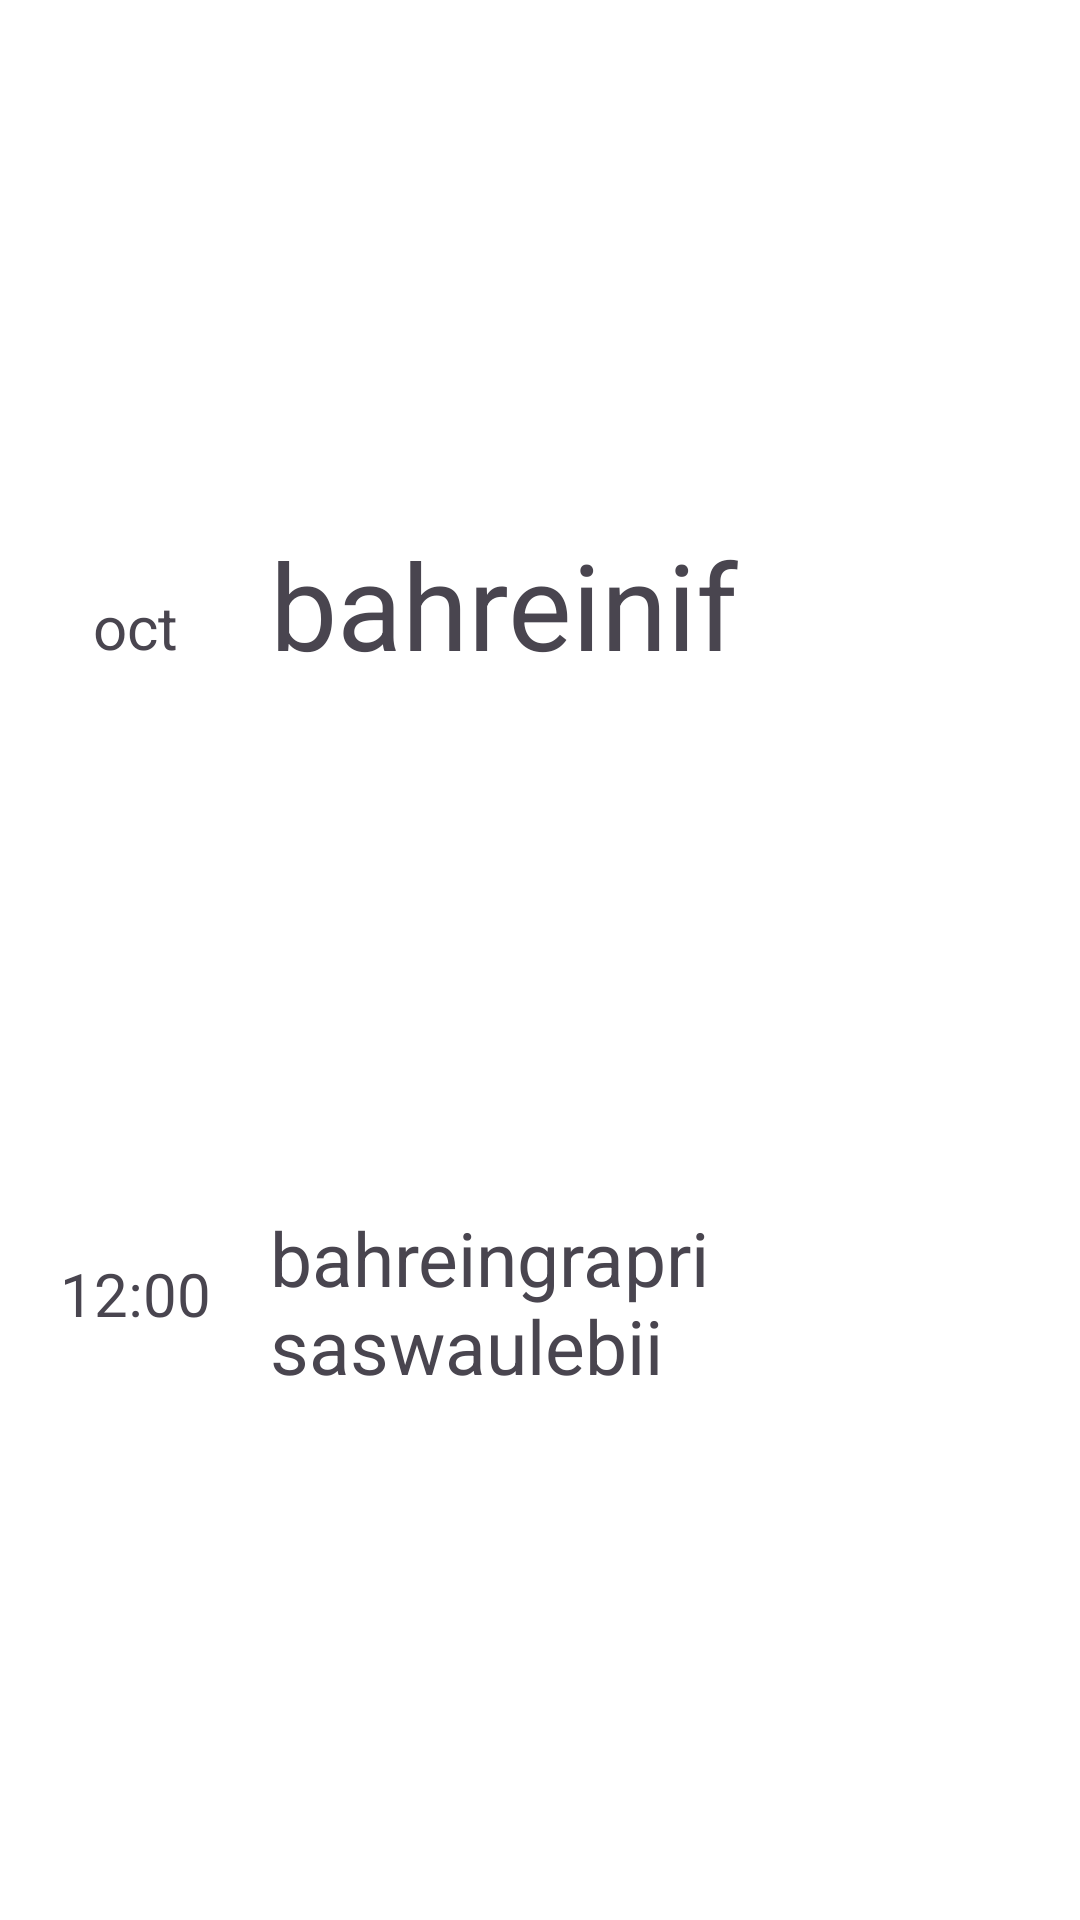

Write the Android layout XML for this screen, with the resource values it uses.
<!-- AndroidManifest.xml: application theme Theme.MotoGp -->
<!-- res/layout/upcoming_single_stage_layout.xml -->
<?xml version="1.0" encoding="utf-8"?>
<androidx.constraintlayout.widget.ConstraintLayout xmlns:android="http://schemas.android.com/apk/res/android"
    xmlns:app="http://schemas.android.com/apk/res-auto"
    xmlns:tools="http://schemas.android.com/tools"
    android:layout_width="match_parent"
    android:layout_height="wrap_content"
    android:layout_margin="3dp"
    android:background="@android:color/white">

    <androidx.appcompat.widget.AppCompatImageView
        android:id="@+id/ivTicket"
        android:layout_width="0dp"
        android:layout_height="140dp"
        android:src="@drawable/baseline_airplane_ticket_24"
        app:layout_constraintBottom_toBottomOf="parent"
        app:layout_constraintEnd_toEndOf="parent"
        app:layout_constraintStart_toEndOf="@id/guidelineEnd"
        app:layout_constraintTop_toTopOf="parent" />

    <androidx.constraintlayout.widget.Guideline
        android:id="@+id/guidelinePosColor"
        android:layout_width="wrap_content"
        android:layout_height="wrap_content"
        android:orientation="vertical"
        app:layout_constraintGuide_percent="0.25" />

    <androidx.constraintlayout.widget.Guideline
        android:id="@+id/guidelineEnd"
        android:layout_width="wrap_content"
        android:layout_height="wrap_content"
        android:orientation="vertical"
        app:layout_constraintGuide_percent="0.90" />

    <TextView
        android:id="@+id/tv_date"
        android:layout_width="wrap_content"
        android:layout_height="wrap_content"
        android:gravity="center"
        android:text="oct"
        android:textSize="20sp"
        app:layout_constraintBottom_toTopOf="@+id/tv_time"
        app:layout_constraintEnd_toStartOf="@id/guidelinePosColor"
        app:layout_constraintHorizontal_bias="0.5"
        app:layout_constraintStart_toStartOf="parent"
        app:layout_constraintTop_toTopOf="parent"
        app:layout_constraintVertical_bias="0.5" />

    <TextView
        android:id="@+id/tv_time"
        android:layout_width="0dp"
        android:layout_height="wrap_content"
        android:gravity="center"
        android:text="12:00"
        android:textSize="20sp"
        app:layout_constraintBottom_toBottomOf="parent"
        app:layout_constraintEnd_toStartOf="@+id/tv_grandPrixName"
        app:layout_constraintStart_toStartOf="parent"
        app:layout_constraintTop_toBottomOf="@+id/tv_date" />

    <TextView
        android:id="@+id/tv_grandPrixName"
        android:layout_width="0dp"
        android:layout_height="wrap_content"
        android:text="bahreingrapri saswaulebii"
        android:textSize="25sp"
        app:layout_constraintBottom_toBottomOf="parent"
        app:layout_constraintEnd_toStartOf="@+id/guidelineEnd"
        app:layout_constraintStart_toEndOf="@+id/guidelinePosColor"
        app:layout_constraintTop_toBottomOf="@+id/tv_country" />



    <TextView
        android:id="@+id/tv_country"
        android:layout_width="wrap_content"
        android:layout_height="wrap_content"
        android:text="bahreinif"
        android:textSize="40sp"
        app:layout_constraintBottom_toTopOf="@+id/tv_grandPrixName"
        app:layout_constraintStart_toEndOf="@+id/guidelinePosColor"
        app:layout_constraintTop_toTopOf="parent"/>


</androidx.constraintlayout.widget.ConstraintLayout>
<!-- resources referenced by this layout -->
<resources>
  <style name="Theme.MotoGp" parent="Base.Theme.MotoGp" />
  <style name="Base.Theme.MotoGp" parent="Theme.Material3.DayNight.NoActionBar">
          
          
      </style>
</resources>
